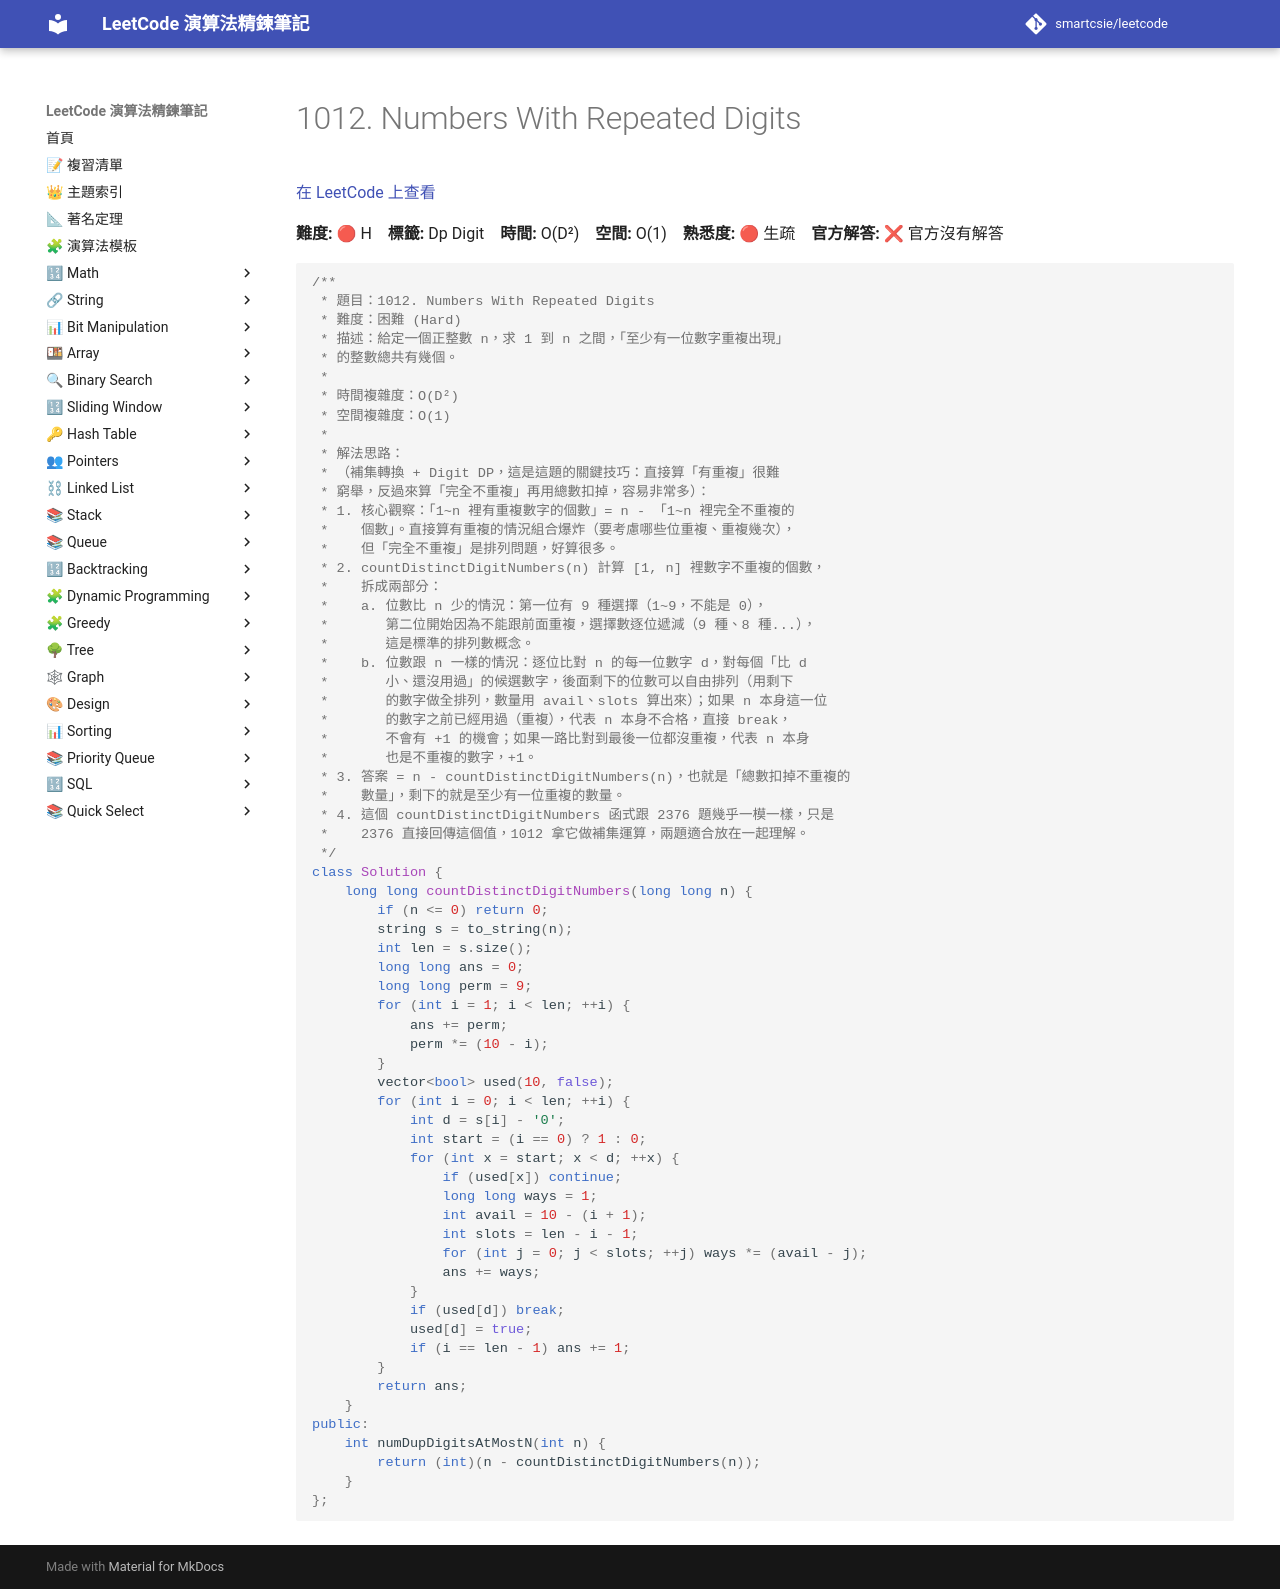

repository: smartcsie/leetcode · page: problems/1012/index.html · generator: mkdocs

# 1012. Numbers With Repeated Digits

[在 LeetCode 上查看](https://leetcode.com/problems/numbers-with-repeated-digits/)

**難度:** 🔴 H　**標籤:** Dp Digit　**時間:** O(D²)　**空間:** O(1)　**熟悉度:** 🔴 生疏　**官方解答:** ❌ 官方沒有解答

```cpp
/**
 * 題目：1012. Numbers With Repeated Digits
 * 難度：困難 (Hard)
 * 描述：給定一個正整數 n，求 1 到 n 之間，「至少有一位數字重複出現」
 * 的整數總共有幾個。
 *
 * 時間複雜度：O(D²)
 * 空間複雜度：O(1)
 *
 * 解法思路：
 * （補集轉換 + Digit DP，這是這題的關鍵技巧：直接算「有重複」很難
 * 窮舉，反過來算「完全不重複」再用總數扣掉，容易非常多）：
 * 1. 核心觀察：「1~n 裡有重複數字的個數」= n - 「1~n 裡完全不重複的
 *    個數」。直接算有重複的情況組合爆炸（要考慮哪些位重複、重複幾次），
 *    但「完全不重複」是排列問題，好算很多。
 * 2. countDistinctDigitNumbers(n) 計算 [1, n] 裡數字不重複的個數，
 *    拆成兩部分：
 *    a. 位數比 n 少的情況：第一位有 9 種選擇（1~9，不能是 0），
 *       第二位開始因為不能跟前面重複，選擇數逐位遞減（9 種、8 種...），
 *       這是標準的排列數概念。
 *    b. 位數跟 n 一樣的情況：逐位比對 n 的每一位數字 d，對每個「比 d
 *       小、還沒用過」的候選數字，後面剩下的位數可以自由排列（用剩下
 *       的數字做全排列，數量用 avail、slots 算出來）；如果 n 本身這一位
 *       的數字之前已經用過（重複），代表 n 本身不合格，直接 break，
 *       不會有 +1 的機會；如果一路比對到最後一位都沒重複，代表 n 本身
 *       也是不重複的數字，+1。
 * 3. 答案 = n - countDistinctDigitNumbers(n)，也就是「總數扣掉不重複的
 *    數量」，剩下的就是至少有一位重複的數量。
 * 4. 這個 countDistinctDigitNumbers 函式跟 2376 題幾乎一模一樣，只是
 *    2376 直接回傳這個值，1012 拿它做補集運算，兩題適合放在一起理解。
 */
class Solution {
    long long countDistinctDigitNumbers(long long n) {
        if (n <= 0) return 0;
        string s = to_string(n);
        int len = s.size();
        long long ans = 0;
        long long perm = 9;
        for (int i = 1; i < len; ++i) {
            ans += perm;
            perm *= (10 - i);
        }
        vector<bool> used(10, false);
        for (int i = 0; i < len; ++i) {
            int d = s[i] - '0';
            int start = (i == 0) ? 1 : 0;
            for (int x = start; x < d; ++x) {
                if (used[x]) continue;
                long long ways = 1;
                int avail = 10 - (i + 1);
                int slots = len - i - 1;
                for (int j = 0; j < slots; ++j) ways *= (avail - j);
                ans += ways;
            }
            if (used[d]) break;
            used[d] = true;
            if (i == len - 1) ans += 1;
        }
        return ans;
    }
public:
    int numDupDigitsAtMostN(int n) {
        return (int)(n - countDistinctDigitNumbers(n));
    }
};
```
